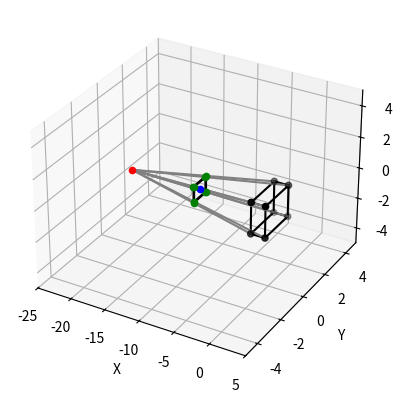
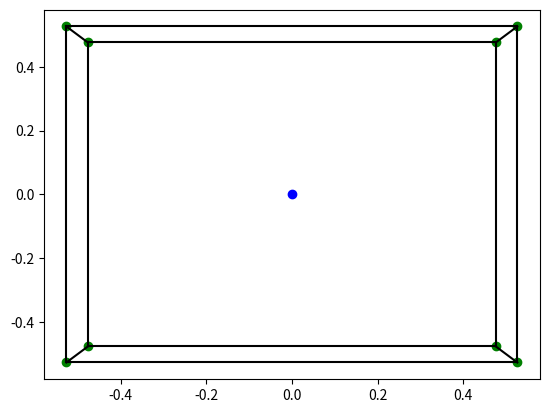

The matplotlib source for these figures, in order:
from math import sin, cos, radians


class Object_3D:
    def __init__(self, verts, edges, faces=None, position=[0, 0, 0], orientation=0, elevation=0):
        self._verts = verts
        self.edges = edges
        self.faces = faces

        self._orientation = orientation
        self.elevation = elevation
        self.position = position

    @property
    def orientation(self):
        return self._orientation

    @orientation.setter
    def orientation(self, new):
        self._orientation = new % 360

    @property
    def verts(self):
        result = [self.roatate_point_x(i, self.elevation) for i in self._verts]
        result = [self.roatate_point_z(i, self.orientation) for i in result]
        result = [self.translate_point(i, self.position) for i in result]
        return result
    @verts.setter
    def verts(self, new):
        self._verts = new 

    def roatate_point_z(self, p: tuple, angle: float) -> tuple:
        # |cos θ   −sin θ   0| |x|   |x cos θ − y sin θ|   |x'|
        # |sin θ    cos θ   0| |y| = |x sin θ + y cos θ| = |y'|
        # |  0       0      1| |z|   |        z        |   |z'|
        x, y, z = p
        return (
            x * cos(radians(angle)) - y * sin(radians(angle)),
            x * sin(radians(angle)) + y * cos(radians(angle)),
            z
        )

    def roatate_point_x(self, p: tuple, angle: float) -> tuple:
        # |1     0           0| |x|   |        x        |   |x'|
        # |0   cos θ    −sin θ| |y| = |y cos θ − z sin θ| = |y'|
        # |0   sin θ     cos θ| |z|   |y sin θ + z cos θ|   |z'|
        x, y, z = p
        return (
            x,
            y*cos(radians(angle)) - z * sin(radians(angle)),
            y*sin(radians(angle)) + z * cos(radians(angle)),
        )

    def translate_point(self, p, xyz_translation) -> tuple:
        x, y, z = p
        i, j, k = xyz_translation
        return (x+i, y+j, z+k)

    def get_centroids(self):
        verts = self.verts

        centroids = []
        for f in self.faces:
            verts_in_face = [verts[i] for i in f]

            x = sum([i[0] for i in verts_in_face])/len(verts_in_face)
            y = sum([i[1] for i in verts_in_face])/len(verts_in_face)
            z = sum([i[2] for i in verts_in_face])/len(verts_in_face)

            centroids.append((x, y, z))

        return centroids


class Camera_3D:
    def __init__(self, focal_distance, projection_plane_distance):
        self.focal_point = (focal_distance, 0, 0)  # Focus point must on X axis due to laziness (avoids a ton of maths).
        self.projection_plane_anchor = (projection_plane_distance, 0, 0)  # Projection plane centerpoint. (we will only use the x coord since this must be a plane parallel to YZ)

    @property
    def plane_focus_dist(self):
        return abs(self.focal_point[0] - self.projection_plane_anchor[0])

    def project_object(self, object: Object_3D):
        return [self.project_point(i) for i in object.verts]

    def project_point(self, p):
        x_len = p[0] - self.focal_point[0]
        len_ratio = self.plane_focus_dist / x_len

        y = len_ratio * (p[1] - self.focal_point[1])
        z = len_ratio * (p[2] - self.focal_point[2])

        return (y, z)

    def get_edges(self, object: Object_3D):
        points = self.project_object(object)

        result = []
        for i in object.edges:
            p1 = points[i[0]]
            p2 = points[i[1]]

            result.append((p1, p2))

        return result

    def get_faces(self, object: Object_3D):
        centroids = object.get_centroids()
        ordered_faces = [
            x
            for _, x in sorted(zip(centroids, object.faces), reverse=True)
        ]

        return ordered_faces


# Define the cube verticies. Coordinates in the form: (X, Y, Z)
default_cube_verts = [
    (1, 1, 1),
    (1, 1, -1),
    (1, -1, 1),
    (1, -1, -1),

    (-1, 1, 1),
    (-1, 1, -1),
    (-1, -1, 1),
    (-1, -1, -1),
]

# Define the cubes edges. These are indicies of the verticies that are connected.
default_cube_edges = [
    (0, 1),
    (0, 2),
    (1, 3),
    (2, 3),

    (4, 5),
    (4, 6),
    (5, 7),
    (6, 7),

    (0, 4),
    (1, 5),
    (2, 6),
    (3, 7),
]

default_cube_faces = [
    (4, 6, 2, 0),
    (6, 4, 5, 7),
    (2, 6, 7, 3),
    (1, 3, 7, 5),
    (0, 4, 5, 1),
    (0, 2, 3, 1)

]


if __name__ == '__main__':
    import matplotlib.pyplot as plt

    # Create Camera
    camera = Camera_3D(-20, -10)

    # Create Object
    cube = Object_3D(default_cube_verts, default_cube_edges, default_cube_faces)

    # Calcualte Projection Plane Intersection
    projected_points = camera.project_object(cube)

    # ~~~ MATPLOT LIB REPRESENTATION ~~~
    # Create a 3D matplotlib graph for visualtion of the projection.
    fig = plt.figure()
    ax = fig.add_subplot(projection='3d')
    ax_min = -25
    ax_max = 5
    ax.axes.set_xlim3d(left=ax_min, right=ax_max)
    ax.axes.set_ylim3d(bottom=-ax_max, top=ax_max)
    ax.axes.set_zlim3d(bottom=-ax_max, top=ax_max)
    ax.set_xlabel('X')
    ax.set_ylabel('Y')
    ax.set_zlabel('Z')

    # Plot Verticies
    x = [i[0] for i in cube.verts]
    y = [i[1] for i in cube.verts]
    z = [i[2] for i in cube.verts]
    ax.scatter(x, y, z, color='black')

    # Plot Edges
    for i in cube.edges:
        p1 = default_cube_verts[i[0]]
        p2 = default_cube_verts[i[1]]

        xs = (p1[0], p2[0])
        ys = (p1[1], p2[1])
        zs = (p1[2], p2[2])
        ax.plot(xs, ys, zs, color='black')

    # Plot Focus point
    ax.scatter(*camera.focal_point, color='red')

    # Plot Projection Plane Anchor
    ax.scatter(*camera.projection_plane_anchor, color='blue')

    # Projection lines
    for i in cube.verts:
        ax.plot((i[0], camera.focal_point[0]), (i[1], camera.focal_point[1]), (i[2], camera.focal_point[2]), color='grey')

    # Plot Projected Points
    for i in projected_points:
        p = (camera.projection_plane_anchor[0], i[0], i[1])
        ax.scatter(*p, color='green')

    # Plot projected edges
    for i in default_cube_edges:
        p1 = projected_points[i[0]]
        p2 = projected_points[i[1]]

        xs = (-10, -10)
        ys = (p1[0], p2[0])
        zs = (p1[1], p2[1])
        ax.plot(xs, ys, zs, color='black')

    plt.show()
    plt.clf()

    # ~~~ MATPLOT LIB RESULT ~~~
    # Now plot just the projected points on a 2D plot.
    projection_plane_anchor = (camera.projection_plane_anchor[1], camera.projection_plane_anchor[2])
    plt.scatter(*projection_plane_anchor, color='blue')

    for p in projected_points:
        plt.scatter(*p, color='green')

    for i in default_cube_edges:
        p1 = projected_points[i[0]]
        p2 = projected_points[i[1]]

        xs = (p1[0], p2[0])
        ys = (p1[1], p2[1])

        plt.plot(xs, ys, color='black')

    plt.show()
    plt.clf()
